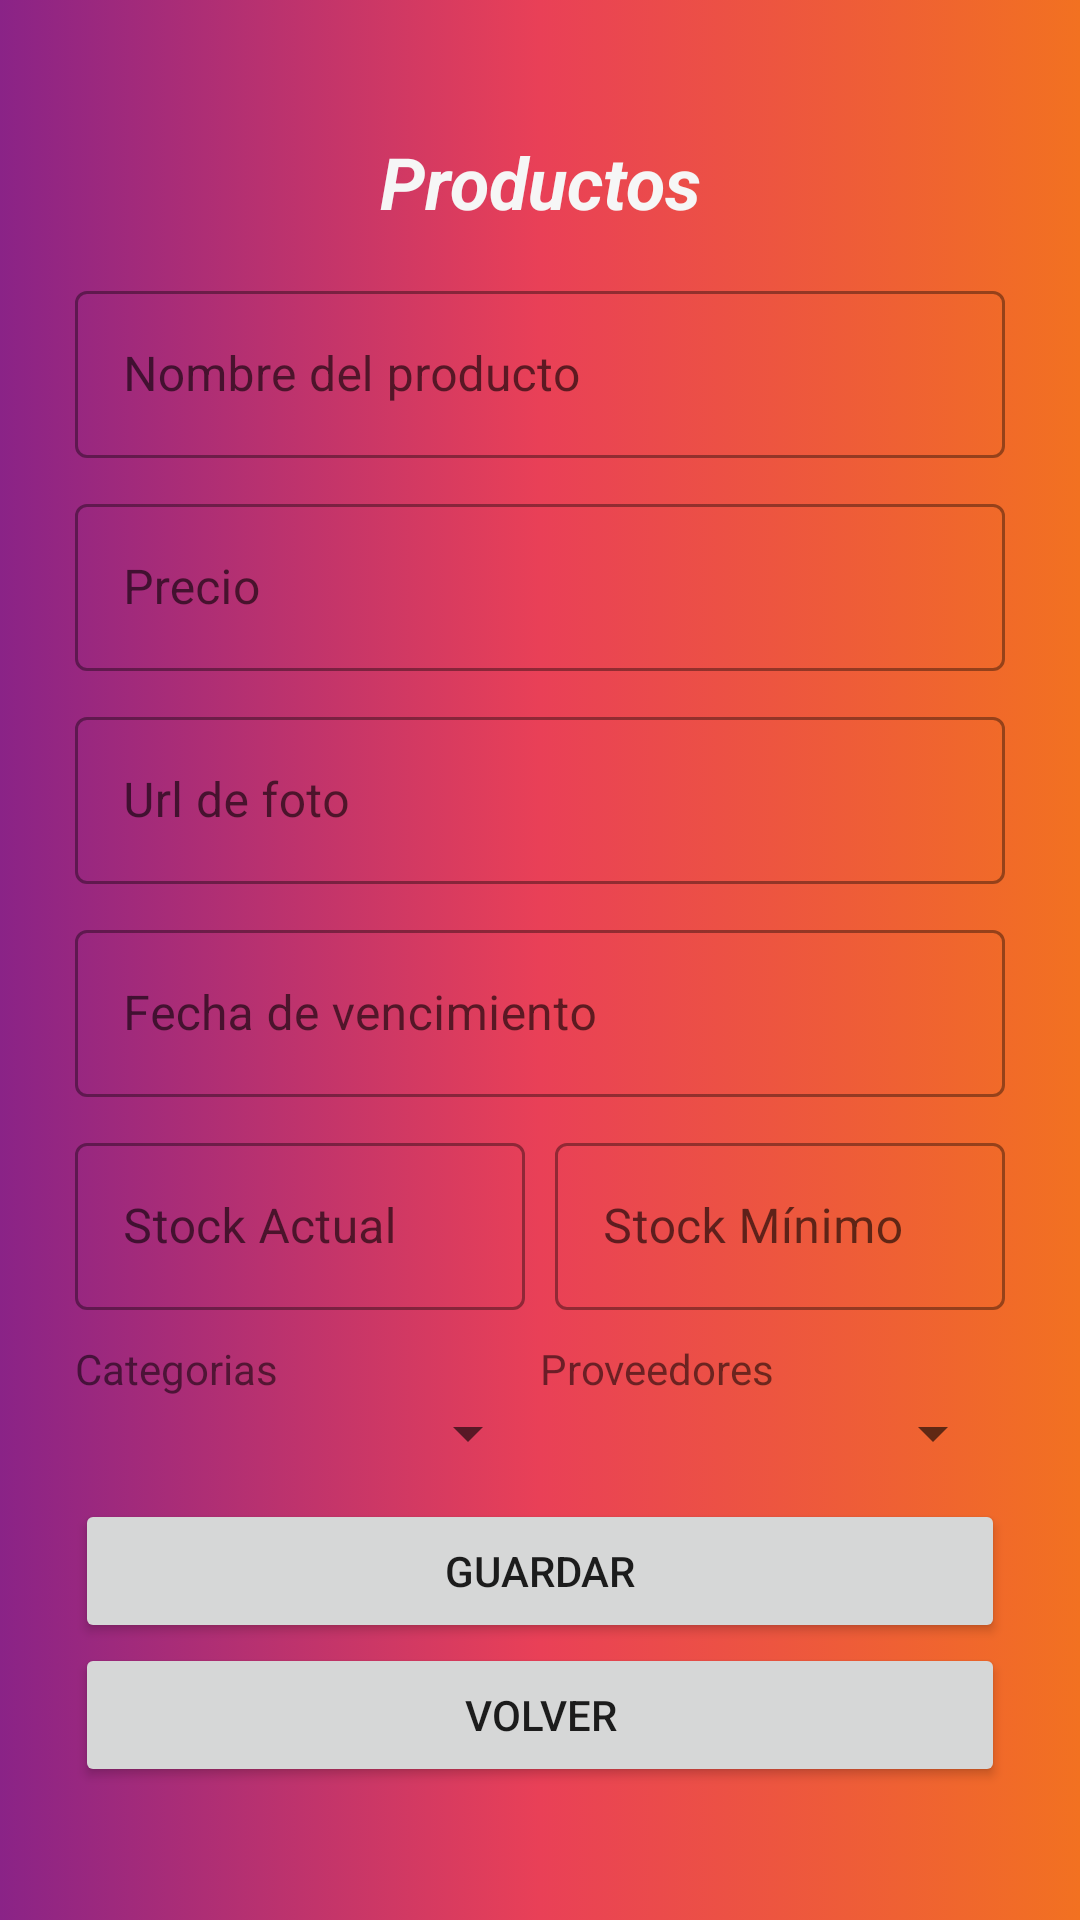

Produce the Android XML layout that renders to this screen, including the resource entries it uses.
<!-- AndroidManifest.xml: application theme Theme.NovoMarket -->
<!-- res/layout/activity_productos_ed.xml -->
<?xml version="1.0" encoding="utf-8"?>
<androidx.constraintlayout.widget.ConstraintLayout xmlns:android="http://schemas.android.com/apk/res/android"
    xmlns:app="http://schemas.android.com/apk/res-auto"
    xmlns:tools="http://schemas.android.com/tools"
    android:layout_width="match_parent"
    android:layout_height="match_parent"
    android:background="@drawable/fondo_degradado"
    tools:context=".ProductosEdActivity">

    <LinearLayout
        android:layout_width="match_parent"
        android:layout_height="wrap_content"
        android:orientation="vertical"
        android:padding="25dp"
        app:layout_constraintBottom_toBottomOf="parent"
        app:layout_constraintEnd_toEndOf="parent"
        app:layout_constraintStart_toStartOf="parent"
        app:layout_constraintTop_toTopOf="parent">

        <TextView
            android:id="@+id/textView5"
            android:layout_width="match_parent"
            android:layout_height="wrap_content"
            android:layout_marginBottom="15dp"
            android:gravity="center_horizontal"
            android:text="@string/txtValRegProducto"
            android:textColor="#F6F6F6"
            android:textSize="24sp"
            android:textStyle="bold|italic" />

        <com.google.android.material.textfield.TextInputLayout
            style="@style/Widget.MaterialComponents.TextInputLayout.OutlinedBox"
            android:layout_width="match_parent"
            android:layout_height="match_parent"
            android:hint="@string/txtHintNomProd">

            <com.google.android.material.textfield.TextInputEditText
                android:id="@+id/etNomProd"
                android:layout_width="match_parent"
                android:layout_height="wrap_content" />
        </com.google.android.material.textfield.TextInputLayout>

        <com.google.android.material.textfield.TextInputLayout
            style="@style/Widget.MaterialComponents.TextInputLayout.OutlinedBox"
            android:layout_width="match_parent"
            android:layout_height="wrap_content"
            android:layout_marginTop="10dp"
            android:hint="@string/txtHintPrecioProd">

            <com.google.android.material.textfield.TextInputEditText
                android:id="@+id/etPrecProd"
                android:layout_width="match_parent"
                android:layout_height="wrap_content"
                android:inputType="numberDecimal" />
        </com.google.android.material.textfield.TextInputLayout>

        <com.google.android.material.textfield.TextInputLayout
            style="@style/Widget.MaterialComponents.TextInputLayout.OutlinedBox"
            android:layout_width="match_parent"
            android:layout_height="wrap_content"
            android:layout_marginTop="10dp"
            android:hint="@string/valFoto">

            <com.google.android.material.textfield.TextInputEditText
                android:id="@+id/etFoto"
                android:layout_width="match_parent"
                android:layout_height="wrap_content" />
        </com.google.android.material.textfield.TextInputLayout>

        <com.google.android.material.textfield.TextInputLayout
            style="@style/Widget.MaterialComponents.TextInputLayout.OutlinedBox"
            android:layout_width="match_parent"
            android:layout_height="match_parent"
            android:layout_marginTop="10dp"
            android:hint="@string/txtHintFechaVenc">

            <com.google.android.material.textfield.TextInputEditText
                android:id="@+id/etFechaVenc"
                android:layout_width="match_parent"
                android:layout_height="wrap_content"
                android:inputType="date"
                android:focusable="false"
                android:clickable="true"/>
        </com.google.android.material.textfield.TextInputLayout>

        <LinearLayout
            android:layout_width="match_parent"
            android:layout_height="wrap_content"
            android:layout_marginTop="10dp"
            android:orientation="horizontal">

            <com.google.android.material.textfield.TextInputLayout
                style="@style/Widget.MaterialComponents.TextInputLayout.OutlinedBox"
                android:layout_width="wrap_content"
                android:layout_height="wrap_content"
                android:layout_marginRight="5dp"
                android:layout_weight="1"
                android:hint="@string/txtHintStkActual">

                <com.google.android.material.textfield.TextInputEditText
                    android:id="@+id/etStockAct"
                    android:layout_width="match_parent"
                    android:layout_height="wrap_content"
                    android:inputType="number" />
            </com.google.android.material.textfield.TextInputLayout>

            <com.google.android.material.textfield.TextInputLayout
                style="@style/Widget.MaterialComponents.TextInputLayout.OutlinedBox"
                android:layout_width="wrap_content"
                android:layout_height="match_parent"
                android:layout_marginLeft="5dp"
                android:layout_weight="1"
                android:hint="@string/txtHintStockMin">

                <com.google.android.material.textfield.TextInputEditText
                    android:id="@+id/etStockMin"
                    android:layout_width="match_parent"
                    android:layout_height="wrap_content"
                    android:inputType="number" />
            </com.google.android.material.textfield.TextInputLayout>
        </LinearLayout>

        <LinearLayout
            android:layout_width="match_parent"
            android:layout_height="match_parent"
            android:layout_marginTop="10dp"
            android:orientation="horizontal">

            <LinearLayout
                android:layout_width="match_parent"
                android:layout_height="match_parent"
                android:layout_weight="1"
                android:orientation="vertical">

                <TextView
                    android:id="@+id/textView6"
                    android:layout_width="match_parent"
                    android:layout_height="wrap_content"
                    android:layout_weight="1"
                    android:text="@string/ValCat" />

                <Spinner
                    android:id="@+id/spnCategorias"
                    android:layout_width="match_parent"
                    android:layout_height="wrap_content"
                    android:layout_weight="1" />
            </LinearLayout>

            <LinearLayout
                android:layout_width="match_parent"
                android:layout_height="match_parent"
                android:layout_weight="1"
                android:orientation="vertical">

                <TextView
                    android:id="@+id/textView7"
                    android:layout_width="match_parent"
                    android:layout_height="wrap_content"
                    android:layout_weight="1"
                    android:text="@string/ValProv" />

                <Spinner
                    android:id="@+id/spnProveedores"
                    android:layout_width="match_parent"
                    android:layout_height="wrap_content"
                    android:layout_weight="1" />
            </LinearLayout>

        </LinearLayout>

        <Button
            android:id="@+id/btnProdSave"
            android:layout_width="match_parent"
            android:layout_height="wrap_content"
            android:layout_marginTop="10dp"
            android:text="@string/valGuardar" />

        <Button
            android:id="@+id/btnProdVolver"
            android:layout_width="match_parent"
            android:layout_height="wrap_content"
            android:text="@string/valVolver" />
    </LinearLayout>
</androidx.constraintlayout.widget.ConstraintLayout>
<!-- resources referenced by this layout -->
<resources>
  <!-- drawable fondo_degradado (drawable) -->
  <?xml version="1.0" encoding="utf-8"?>
  <selector xmlns:android="http://schemas.android.com/apk/res/android">
      <item>
          <shape>
              <gradient
                  android:startColor="#8A2387"
                  android:centerColor="#E94057"
                  android:endColor="#F27121"
                  android:type="linear"
                  android:angle="0"
                  >
              </gradient>
          </shape>
      </item>
  
  
  </selector>
  <string name="ValCat">Categorias</string>
  <string name="ValProv">Proveedores</string>
  <string name="txtHintFechaVenc">Fecha de vencimiento</string>
  <string name="txtHintNomProd">Nombre del producto</string>
  <string name="txtHintPrecioProd">Precio</string>
  <string name="txtHintStkActual">Stock Actual</string>
  <string name="txtHintStockMin">Stock Mínimo</string>
  <string name="txtValRegProducto">Productos</string>
  <string name="valFoto">Url de foto</string>
  <string name="valGuardar">Guardar</string>
  <string name="valVolver">Volver</string>
  <style name="Theme.NovoMarket" parent="Theme.MaterialComponents.DayNight.DarkActionBar">
          
          <item name="colorPrimary">@color/purple_500</item>
          <item name="colorPrimaryVariant">@color/purple_700</item>
          <item name="colorOnPrimary">@color/white</item>
          
          <item name="colorSecondary">@color/teal_200</item>
          <item name="colorSecondaryVariant">@color/teal_700</item>
          <item name="colorOnSecondary">@color/black</item>
          
          <item name="android:statusBarColor" tools:targetApi="l">?attr/colorPrimaryVariant</item>
          
      </style>
  <color name="purple_500">#040000</color>
  <color name="purple_700">#FF3700B3</color>
  <color name="white">#FFFFFFFF</color>
  <color name="teal_200">#FF03DAC5</color>
  <color name="teal_700">#FF018786</color>
  <color name="black">#FF000000</color>
</resources>
